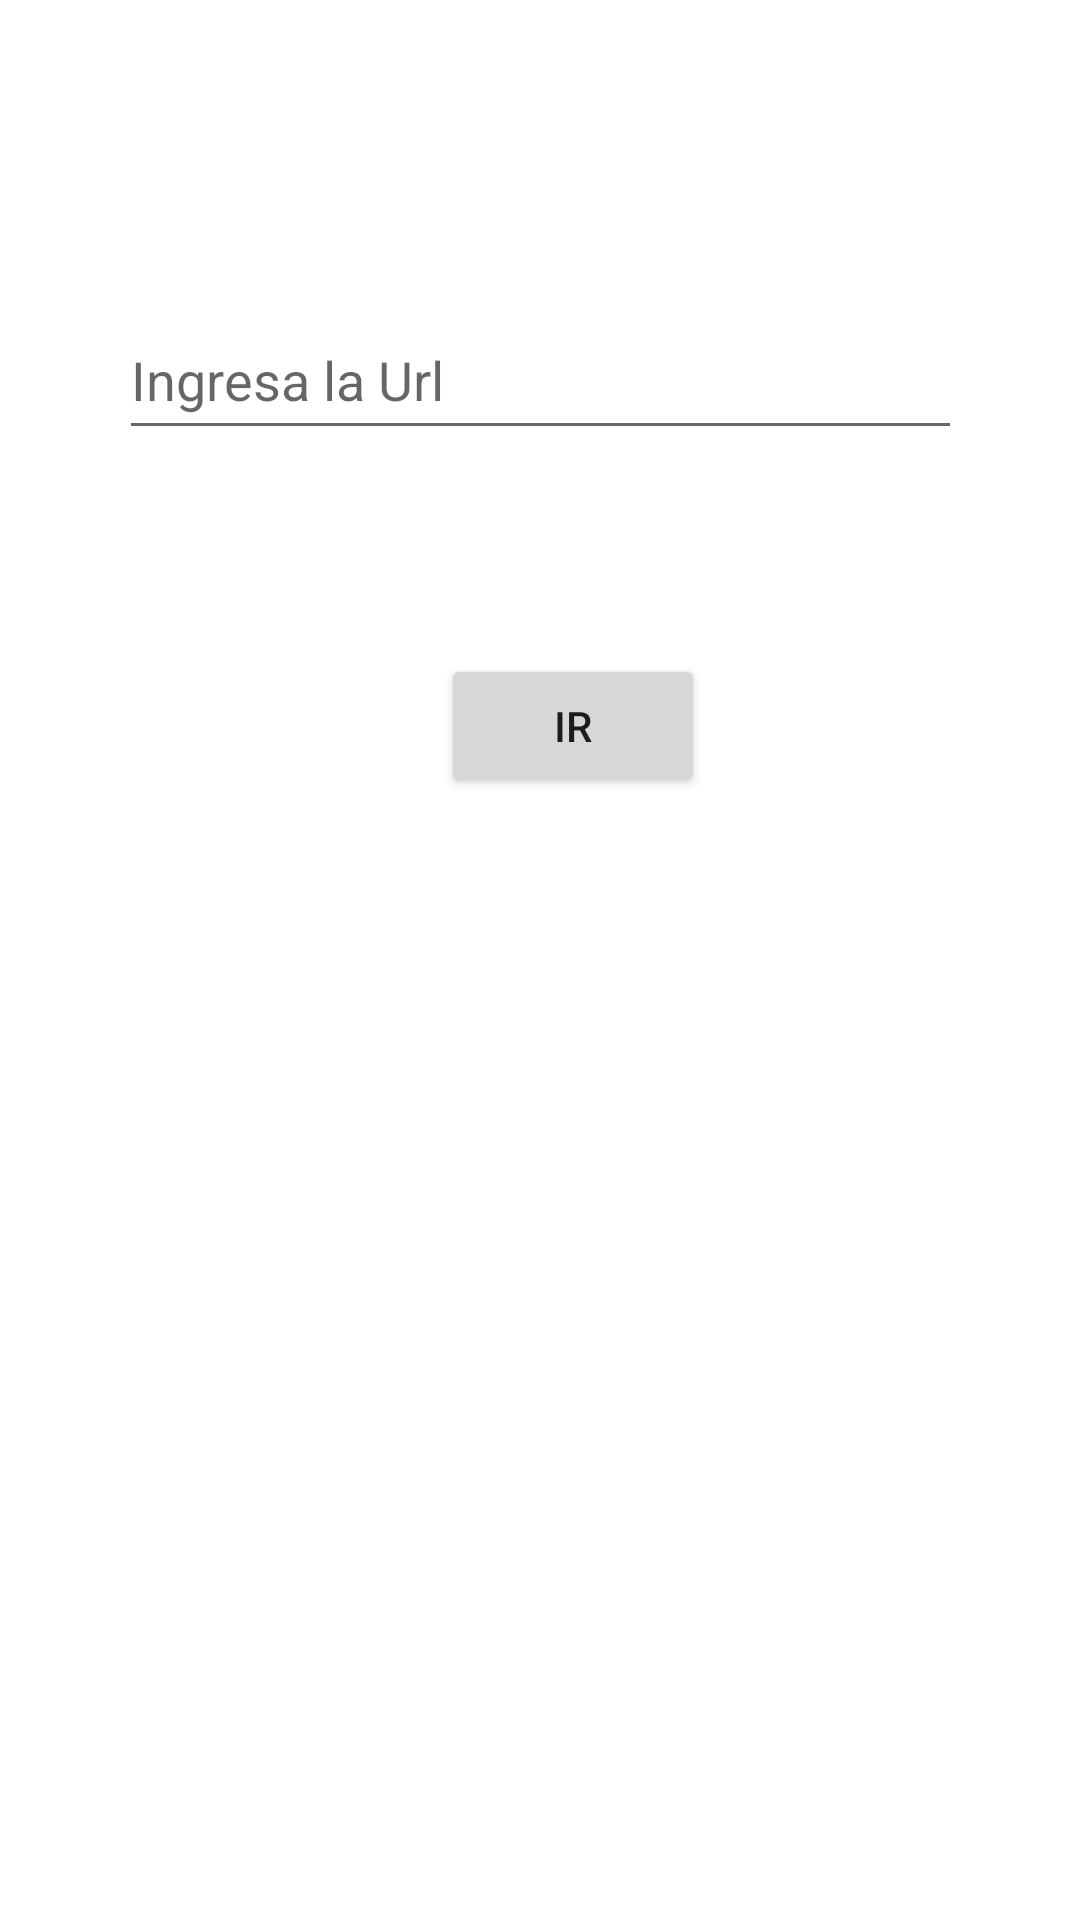

Layout XML and referenced resources for this Android screen:
<!-- AndroidManifest.xml: application theme Theme.Webviewconactividad2 -->
<!-- res/layout/activity_main.xml -->
<?xml version="1.0" encoding="utf-8"?>
<androidx.constraintlayout.widget.ConstraintLayout xmlns:android="http://schemas.android.com/apk/res/android"
    xmlns:app="http://schemas.android.com/apk/res-auto"
    xmlns:tools="http://schemas.android.com/tools"
    android:layout_width="match_parent"
    android:layout_height="match_parent"
    tools:context=".MainActivity">

    <EditText
        android:id="@+id/et_buscar"
        android:layout_width="281dp"
        android:layout_height="50dp"
        android:layout_marginTop="100dp"
        android:autofillHints=""
        android:ems="10"
        android:hint="@string/et_buscar"
        android:inputType="textPersonName"
        app:layout_constraintEnd_toEndOf="parent"
        app:layout_constraintStart_toStartOf="parent"
        app:layout_constraintTop_toTopOf="parent"
        tools:text="@string/et_buscar" />

    <Button
        android:id="@+id/btn_ir"
        android:layout_width="wrap_content"
        android:layout_height="wrap_content"
        android:layout_marginTop="68dp"
        android:onClick="Navegar"
        android:text="@string/btn_ir"
        app:layout_constraintEnd_toEndOf="parent"
        app:layout_constraintHorizontal_bias="0.54"
        app:layout_constraintStart_toStartOf="parent"
        app:layout_constraintTop_toBottomOf="@+id/et_buscar" />
</androidx.constraintlayout.widget.ConstraintLayout>
<!-- resources referenced by this layout -->
<resources>
  <string name="btn_ir">Ir</string>
  <string name="et_buscar">Ingresa la Url</string>
  <style name="Theme.Webviewconactividad2" parent="Theme.MaterialComponents.DayNight.DarkActionBar">
          
          <item name="colorPrimary">@color/purple_500</item>
          <item name="colorPrimaryVariant">@color/purple_700</item>
          <item name="colorOnPrimary">@color/white</item>
          
          <item name="colorSecondary">@color/teal_200</item>
          <item name="colorSecondaryVariant">@color/teal_700</item>
          <item name="colorOnSecondary">@color/black</item>
          
          <item name="android:statusBarColor" tools:targetApi="l">?attr/colorPrimaryVariant</item>
          
      </style>
  <!-- not gathered from this repository: default colours our renderer supplied (Android Studio template values) -->
  <color name="purple_500">#FF6200EE</color>
  <color name="purple_700">#FF3700B3</color>
  <color name="teal_200">#FF03DAC5</color>
  <color name="teal_700">#FF018786</color>
  <color name="black">#FF000000</color>
  <color name="white">#FFFFFFFF</color>
</resources>
